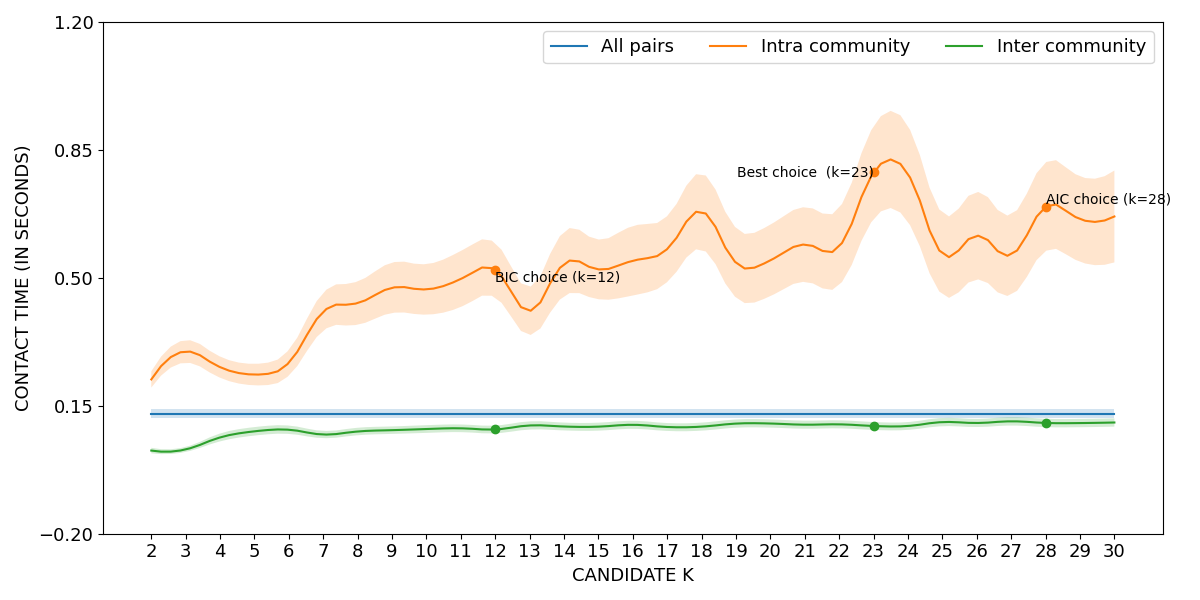

The table this chart was drawn from, first rows:
curve, all_pairs, k=2|intra_community, k=3|intra_community, k=4|intra_community, k=5|intra_community, k=6|intra_community, k=7|intra_community, k=8|intra_community, k=9|intra_community, k=10|intra_community, k=11|intra_community, k=12|intra_community, k=13|intra_community, k=14|intra_community, k=15|intra_community, k=16|intra_community, k=17|intra_community, k=18|intra_community, k=19|intra_community, k=20|intra_community, k=21|intra_community, k=22|intra_community, k=23|intra_community
lower, 0.1164, 0.1999, 0.268, 0.2267, 0.2059, 0.2326, 0.3558, 0.3718, 0.4039, 0.3994, 0.4205, 0.4464, 0.3436, 0.4504, 0.4415, 0.4517, 0.4887, 0.5782, 0.4456, 0.4501, 0.489, 0.4797, 0.6614
mean, 0.1285, 0.2222, 0.2989, 0.2557, 0.2353, 0.2679, 0.4077, 0.431, 0.4729, 0.4685, 0.4971, 0.521, 0.4095, 0.5387, 0.5232, 0.5468, 0.5789, 0.682, 0.5409, 0.5479, 0.5912, 0.5854, 0.7886
upper, 0.1407, 0.2444, 0.3297, 0.2846, 0.2647, 0.3032, 0.4595, 0.4902, 0.5419, 0.5376, 0.5737, 0.5956, 0.4754, 0.627, 0.6049, 0.6418, 0.6691, 0.7858, 0.6362, 0.6457, 0.6934, 0.691, 0.9158
